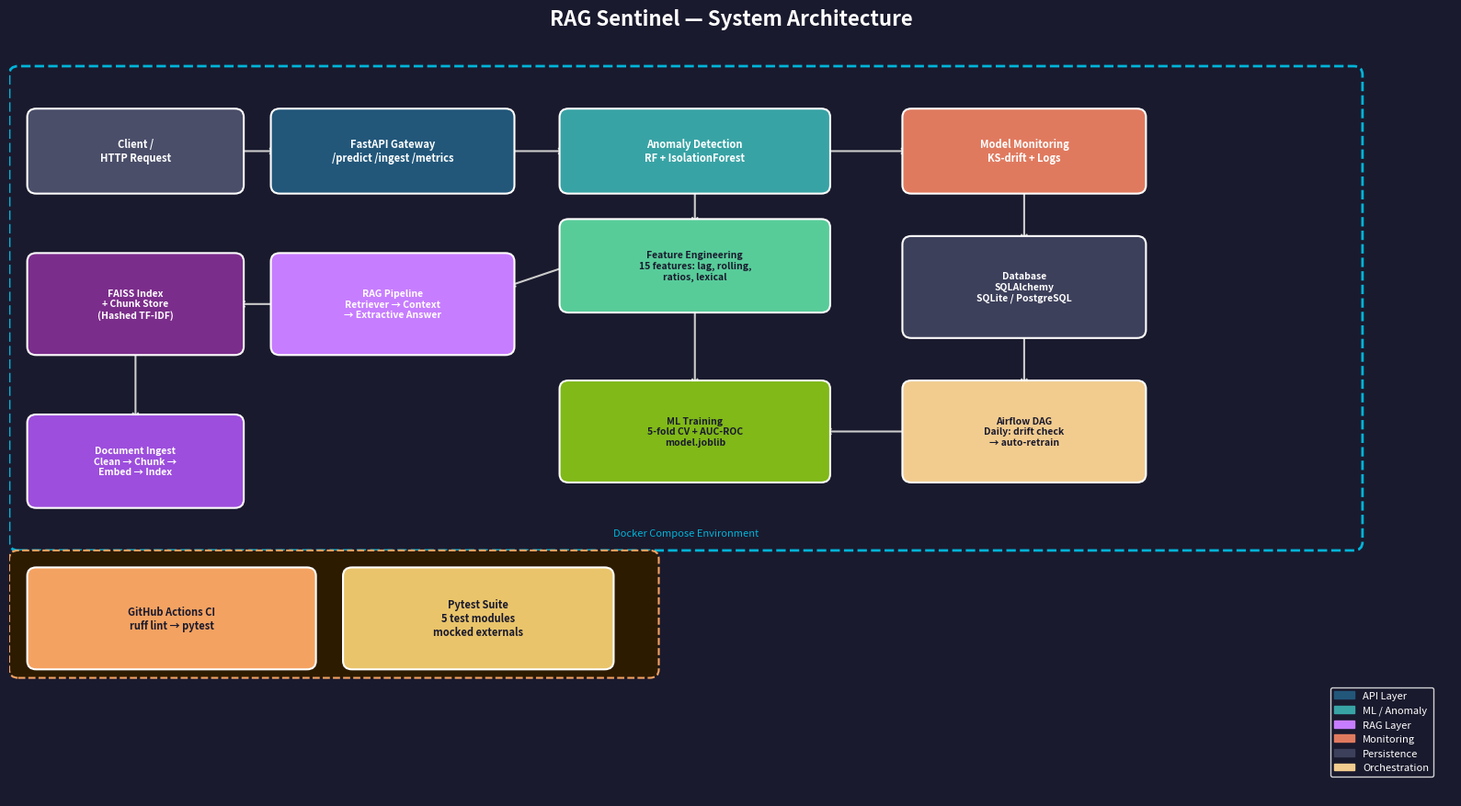

Python code for this plot:
import logging
import os

import matplotlib.patches as mpatches
import matplotlib.pyplot as plt
from matplotlib.patches import FancyBboxPatch

logging.basicConfig(level=logging.INFO, format="%(levelname)s: %(message)s")
logger = logging.getLogger(__name__)

os.makedirs("screenshots", exist_ok=True)


def draw_box(ax, x, y, w, h, label, color, fontsize=9, text_color="white"):  # noqa: PLR0913
    """Draw a rounded rectangle with centred label text on the given axes."""
    box = FancyBboxPatch(
        (x, y), w, h, boxstyle="round,pad=0.1", linewidth=1.5, edgecolor="white", facecolor=color, zorder=3
    )
    ax.add_patch(box)
    ax.text(
        x + w / 2,
        y + h / 2,
        label,
        ha="center",
        va="center",
        fontsize=fontsize,
        fontweight="bold",
        color=text_color,
        zorder=4,
        wrap=True,
        multialignment="center",
    )


def draw_arrow(ax, x1, y1, x2, y2, color="#cccccc"):
    """Draw an annotated arrow from (x1, y1) to (x2, y2) on the given axes."""
    ax.annotate("", xy=(x2, y2), xytext=(x1, y1), arrowprops=dict(arrowstyle="->", color=color, lw=1.5), zorder=2)


fig, ax = plt.subplots(figsize=(16, 9))
ax.set_xlim(0, 16)
ax.set_ylim(0, 9)
ax.set_facecolor("#1a1a2e")
fig.patch.set_facecolor("#1a1a2e")
ax.axis("off")

fig.suptitle("RAG Sentinel — System Architecture", fontsize=16, fontweight="bold", color="white", y=0.97)

# Client layer
draw_box(ax, 0.3, 7.2, 2.2, 0.8, "Client /\nHTTP Request", "#4a4e69", fontsize=8)

# API Gateway
draw_box(ax, 3.0, 7.2, 2.5, 0.8, "FastAPI Gateway\n/predict /ingest /metrics", "#22577a", fontsize=8)

# Anomaly detection
draw_box(ax, 6.2, 7.2, 2.8, 0.8, "Anomaly Detection\nRF + IsolationForest", "#38a3a5", fontsize=8)

# Feature engineering
draw_box(
    ax,
    6.2,
    5.8,
    2.8,
    0.9,
    "Feature Engineering\n15 features: lag, rolling,\nratios, lexical",
    "#57cc99",
    fontsize=7.5,
    text_color="#1a1a2e",
)

# RAG pipeline
draw_box(ax, 3.0, 5.3, 2.5, 1.0, "RAG Pipeline\nRetriever → Context\n→ Extractive Answer", "#c77dff", fontsize=7.5)

# FAISS index
draw_box(ax, 0.3, 5.3, 2.2, 1.0, "FAISS Index\n+ Chunk Store\n(Hashed TF-IDF)", "#7b2d8b", fontsize=7.5)

# Ingest
draw_box(ax, 0.3, 3.5, 2.2, 0.9, "Document Ingest\nClean → Chunk →\nEmbed → Index", "#9d4edd", fontsize=7.5)

# Monitoring
draw_box(ax, 10.0, 7.2, 2.5, 0.8, "Model Monitoring\nKS-drift + Logs", "#e07a5f", fontsize=8)

# Database
draw_box(ax, 10.0, 5.5, 2.5, 1.0, "Database\nSQLAlchemy\nSQLite / PostgreSQL", "#3d405b", fontsize=7.5)

# Airflow DAG
draw_box(
    ax,
    10.0,
    3.8,
    2.5,
    1.0,
    "Airflow DAG\nDaily: drift check\n→ auto-retrain",
    "#f2cc8f",
    fontsize=7.5,
    text_color="#1a1a2e",
)

# ML Training
draw_box(
    ax,
    6.2,
    3.8,
    2.8,
    1.0,
    "ML Training\n5-fold CV + AUC-ROC\nmodel.joblib",
    "#80b918",
    fontsize=7.5,
    text_color="#1a1a2e",
)

# Docker layer box
docker_box = FancyBboxPatch(
    (0.1, 3.0),
    14.8,
    5.5,
    boxstyle="round,pad=0.1",
    linewidth=2,
    edgecolor="#00b4d8",
    facecolor="none",
    linestyle="--",
    zorder=1,
)
ax.add_patch(docker_box)
ax.text(7.5, 3.05, "Docker Compose Environment", ha="center", va="bottom", fontsize=8, color="#00b4d8", style="italic")

# GitHub Actions box
ci_box = FancyBboxPatch(
    (0.1, 1.5),
    7.0,
    1.3,
    boxstyle="round,pad=0.1",
    linewidth=1.5,
    edgecolor="#f4a261",
    facecolor="#2d1b00",
    linestyle="--",
    zorder=1,
)
ax.add_patch(ci_box)
draw_box(ax, 0.3, 1.6, 3.0, 1.0, "GitHub Actions CI\nruff lint → pytest", "#f4a261", fontsize=8, text_color="#1a1a2e")
draw_box(
    ax,
    3.8,
    1.6,
    2.8,
    1.0,
    "Pytest Suite\n5 test modules\nmocked externals",
    "#e9c46a",
    fontsize=8,
    text_color="#1a1a2e",
)

# Arrows
draw_arrow(ax, 2.5, 7.6, 3.0, 7.6)
draw_arrow(ax, 5.5, 7.6, 6.2, 7.6)
draw_arrow(ax, 7.6, 7.2, 7.6, 6.7)
draw_arrow(ax, 6.2, 6.25, 5.5, 6.0)
draw_arrow(ax, 3.0, 5.8, 2.5, 5.8)
draw_arrow(ax, 1.4, 5.3, 1.4, 4.4)
draw_arrow(ax, 9.0, 7.6, 10.0, 7.6)
draw_arrow(ax, 11.25, 7.2, 11.25, 6.5)
draw_arrow(ax, 11.25, 5.5, 11.25, 4.8)
draw_arrow(ax, 10.0, 4.3, 9.0, 4.3)
draw_arrow(ax, 7.6, 5.8, 7.6, 4.8)

legend_patches = [
    mpatches.Patch(color="#22577a", label="API Layer"),
    mpatches.Patch(color="#38a3a5", label="ML / Anomaly"),
    mpatches.Patch(color="#c77dff", label="RAG Layer"),
    mpatches.Patch(color="#e07a5f", label="Monitoring"),
    mpatches.Patch(color="#3d405b", label="Persistence"),
    mpatches.Patch(color="#f2cc8f", label="Orchestration"),
]
ax.legend(
    handles=legend_patches,
    loc="lower right",
    fontsize=8,
    facecolor="#1a1a2e",
    edgecolor="white",
    labelcolor="white",
    bbox_to_anchor=(0.99, 0.02),
)

plt.tight_layout()
plt.savefig("screenshots/architecture.png", dpi=150, bbox_inches="tight", facecolor=fig.get_facecolor())
logger.info("Architecture diagram saved to screenshots/architecture.png")
